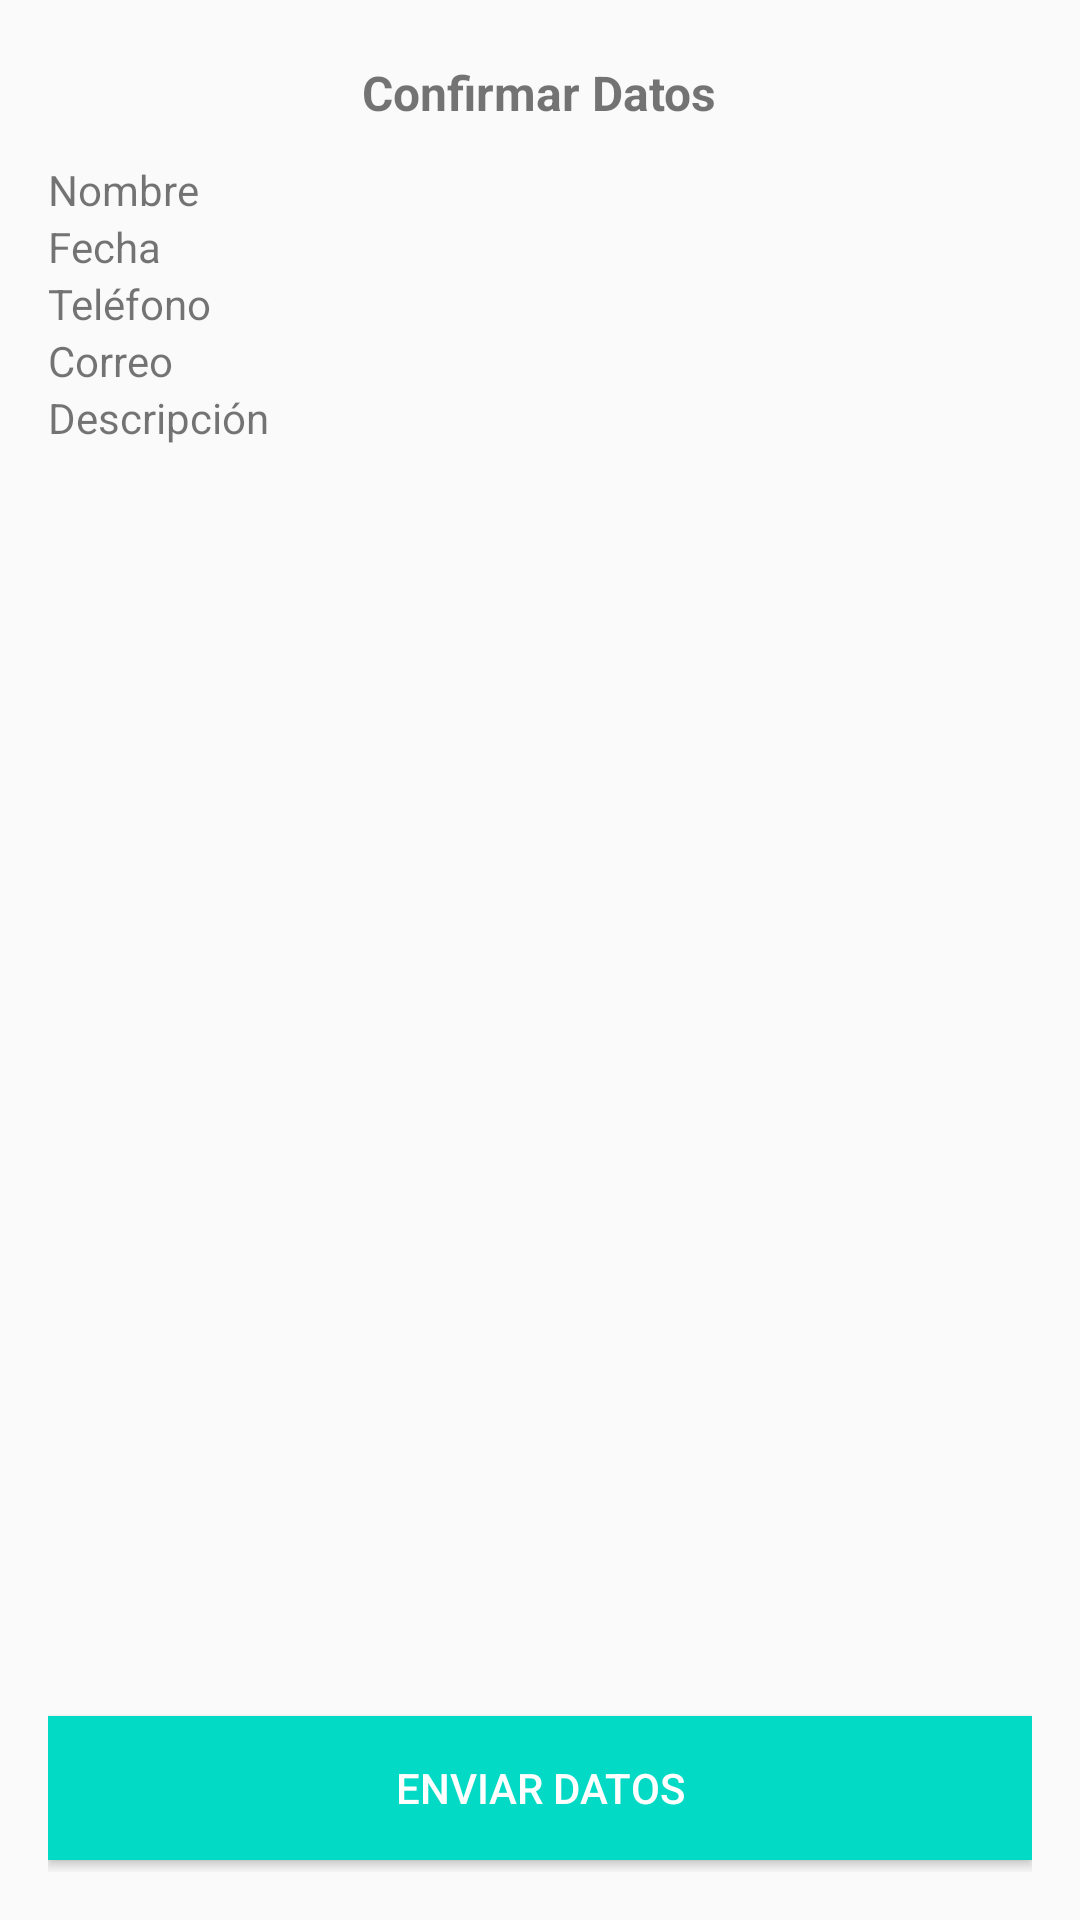

Here is an Android app screen rendered from its layout file. Give the layout XML and the strings, colors and styles it references.
<!-- AndroidManifest.xml: application theme AppTheme -->
<!-- res/layout/detalle_contacto.xml -->
<?xml version="1.0" encoding="utf-8"?>
   <RelativeLayout xmlns:android="http://schemas.android.com/apk/res/android"
        xmlns:app="http://schemas.android.com/apk/res-auto"
        xmlns:tools="http://schemas.android.com/tools"
        android:layout_width="match_parent"
        android:layout_height="match_parent"
        android:paddingBottom="@dimen/activity_vertical_margin"
        android:paddingLeft="@dimen/activity_horizontal_margin"
        android:paddingRight="@dimen/activity_horizontal_margin"
        android:paddingTop="@dimen/activity_vertical_margin"
        app:layout_behavior="@string/appbar_scrolling_view_behavior"

        >

    <TextView
        android:id="@+id/tvTitulo"
        android:layout_width="wrap_content"
        android:layout_height="wrap_content"
        android:layout_gravity="center_horizontal"
        android:layout_centerHorizontal="true"
        android:layout_marginTop="4dp"
        android:layout_marginBottom="12dp"
        android:textStyle="bold"
        android:textSize="@dimen/titulo"
        android:text="@string/confirmar_datos" />

    <LinearLayout
        android:id="@+id/linearNombre"
        android:layout_width="fill_parent"
        android:layout_height="wrap_content"
        android:layout_below="@+id/tvTitulo"
        android:orientation="horizontal" >

        <TextView
            android:id="@+id/textViewLabelNombre"
            android:layout_width="0dp"
            android:layout_weight="1"
            android:layout_height="wrap_content"
            android:text="@string/hint_nombre"
            android:layout_gravity="left"
            />

        <TextView
            android:id="@+id/tvNombre"
            android:layout_width="0dp"
            android:layout_weight="1"
            android:layout_height="wrap_content"
            android:text=""
            android:layout_gravity="right"
            />

    </LinearLayout>

    <LinearLayout
        android:id="@+id/linearFecha"
        android:layout_width="fill_parent"
        android:layout_height="wrap_content"
        android:layout_below="@+id/linearNombre"
        android:orientation="horizontal" >

        <TextView
            android:id="@+id/textViewLabelFecha"
            android:layout_width="0dp"
            android:layout_weight="1"
            android:layout_height="wrap_content"
            android:text="@string/hint_fecha"
            android:layout_gravity="left"
            />

        <TextView
            android:id="@+id/tvFecha"
            android:layout_width="0dp"
            android:layout_weight="1"
            android:layout_height="wrap_content"
            android:text=""
            android:layout_gravity="right"
            />

    </LinearLayout>


    <LinearLayout
        android:id="@+id/linearTelefono"
        android:layout_width="fill_parent"
        android:layout_height="wrap_content"
        android:layout_below="@+id/linearFecha"
        android:orientation="horizontal" >

        <TextView
            android:id="@+id/textViewLabelTelefono"
            android:layout_width="0dp"
            android:layout_weight="1"
            android:layout_height="wrap_content"
            android:text="@string/hint_telefono"
            android:layout_gravity="left"
            />

        <TextView
            android:id="@+id/tvTelefono"
            android:layout_width="0dp"
            android:layout_weight="1"
            android:layout_height="wrap_content"
            android:text=""
            android:layout_gravity="right"
            />

    </LinearLayout>

    <LinearLayout
        android:id="@+id/linearCorreo"
        android:layout_width="fill_parent"
        android:layout_height="wrap_content"
        android:layout_below="@+id/linearTelefono"
        android:orientation="horizontal" >

        <TextView
            android:id="@+id/textViewLabelCorreo"
            android:layout_width="0dp"
            android:layout_weight="1"
            android:layout_height="wrap_content"
            android:text="@string/hint_correo"
            android:layout_gravity="left"
            />

        <TextView
            android:id="@+id/tvCorreo"
            android:layout_width="0dp"
            android:layout_weight="1"
            android:layout_height="wrap_content"
            android:text=""
            android:layout_gravity="right"
            />

    </LinearLayout>

    <LinearLayout
        android:id="@+id/linearDescripcion"
        android:layout_width="fill_parent"
        android:layout_height="wrap_content"
        android:layout_below="@+id/linearCorreo"
        android:orientation="horizontal" >

        <TextView
            android:id="@+id/textViewLabelDescripcion"
            android:layout_width="0dp"
            android:layout_weight="1"
            android:layout_height="wrap_content"
            android:text="@string/hint_descripcion"
            android:layout_gravity="left"
            />

        <TextView
            android:id="@+id/tvDescripcion"
            android:layout_width="0dp"
            android:layout_weight="1"
            android:layout_height="wrap_content"
            android:text=""
            android:layout_gravity="right"
            />

    </LinearLayout>


    
    <LinearLayout
        android:id="@+id/bottom_bar"
        android:layout_width="match_parent"
        android:layout_height="?attr/actionBarSize"
        android:layout_alignParentBottom="true"
        android:gravity="center_vertical"
        android:orientation="horizontal">

        <Button
            android:id="@+id/boton_enviar"
            android:layout_width="wrap_content"
            android:layout_height="wrap_content"
            android:layout_weight="1"
            android:background="@color/colorAccent"
            android:text="@string/accion_enviar"
            android:textColor="@android:color/white" />
    </LinearLayout>

</RelativeLayout>
<!-- resources referenced by this layout -->
<resources>
  <dimen name="activity_horizontal_margin">16dp</dimen>
  <dimen name="activity_vertical_margin">16dp</dimen>
  <dimen name="titulo">16dp</dimen>
  <string name="accion_enviar">Enviar Datos</string>
  <string name="confirmar_datos">Confirmar Datos</string>
  <string name="hint_correo">Correo</string>
  <string name="hint_descripcion">Descripción</string>
  <string name="hint_fecha">Fecha</string>
  <string name="hint_nombre">Nombre</string>
  <string name="hint_telefono">Teléfono</string>
  <style name="AppTheme" parent="Theme.AppCompat.Light.DarkActionBar">
          
          <item name="colorPrimary">@color/colorPrimary</item>
          <item name="colorPrimaryDark">@color/colorPrimaryDark</item>
          <item name="colorAccent">@color/colorAccent</item>
      </style>
  <!-- not gathered from this repository: default colours our renderer supplied (Android Studio template values) -->
  <color name="colorPrimary">#FF6200EE</color>
  <color name="colorPrimaryDark">#FF3700B3</color>
  <color name="colorAccent">#FF03DAC5</color>
</resources>
